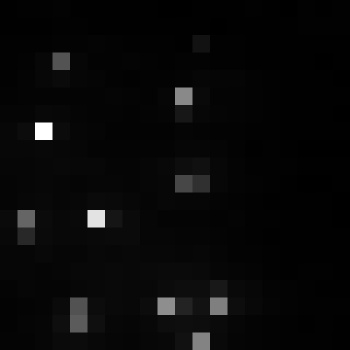

The file beside this chart, header and first rows:
, xmin, ymin, lat, lon, area, perimeter, max_nanowatts, min_nanowatts, moonlight_illumination, clear_sky_confidence, mean_nanowatts
0, 794, 3172, -4.484, -4.484, 2.0, 0.0, 26.68, 0.3731, 11.83, 0.0, 3.548
